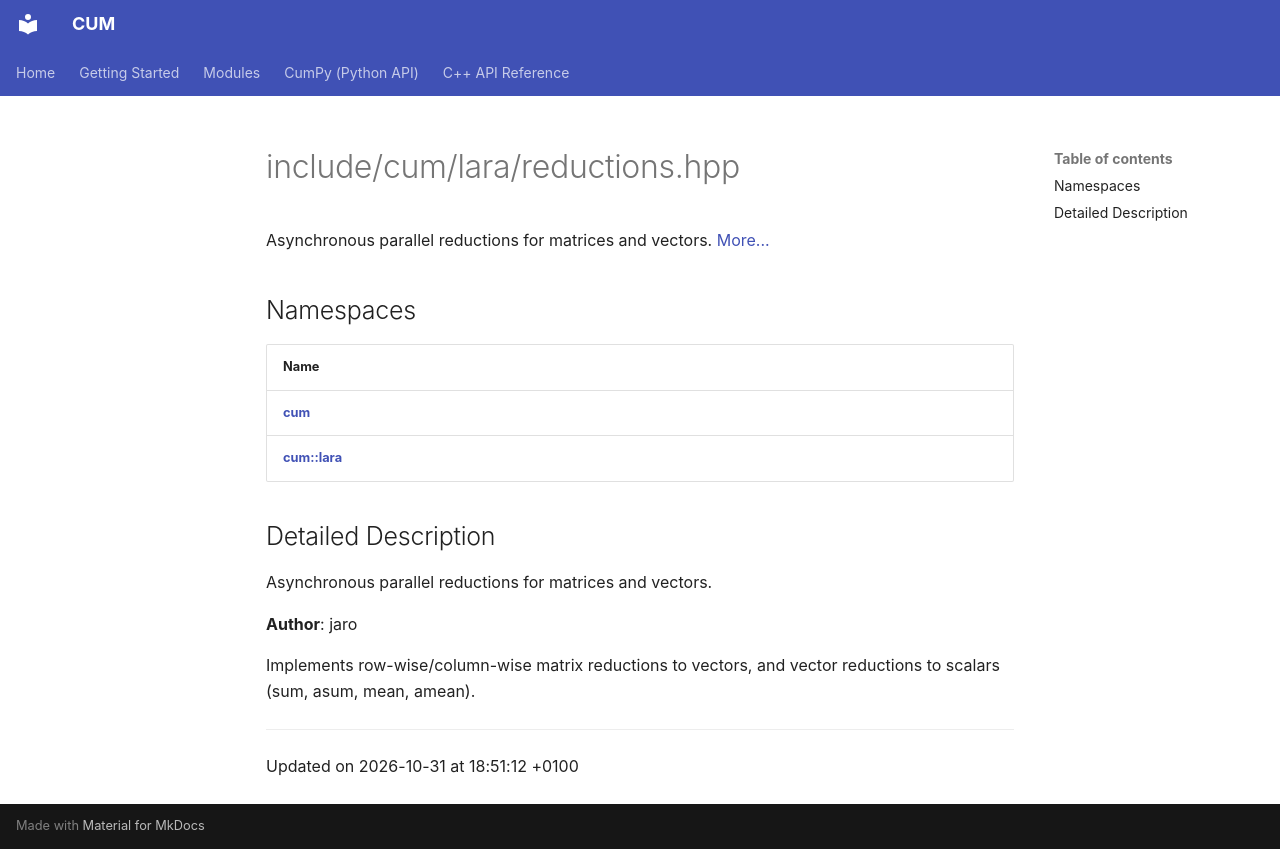

repository: Mosche-Brain/CUM · page: api/Files/lara_2reductions_8hpp/index.html · generator: mkdocs

---
title: include/cum/lara/reductions.hpp
summary: Asynchronous parallel reductions for matrices and vectors. 

---

# include/cum/lara/reductions.hpp

Asynchronous parallel reductions for matrices and vectors.  [More...](#detailed-description)

## Namespaces

| Name           |
| -------------- |
| **[cum](/CUM/api/Namespaces/namespacecum/)**  |
| **[cum::lara](/CUM/api/Namespaces/namespacecum_1_1lara/)**  |

## Detailed Description

Asynchronous parallel reductions for matrices and vectors. 

**Author**: jaro


Implements row-wise/column-wise matrix reductions to vectors, and vector reductions to scalars (sum, asum, mean, amean). 






-------------------------------

Updated on 2026-10-31 at 18:51:12 +0100
